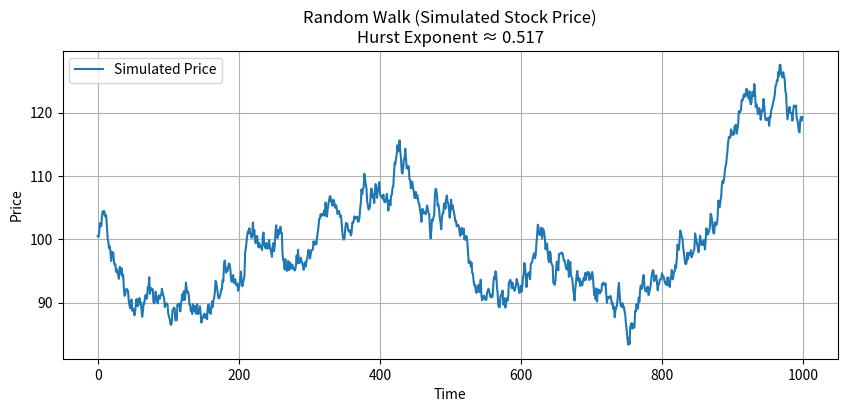

The matplotlib source for this figure:
import numpy as np
import matplotlib.pyplot as plt

# Simulate a "stock price" using a random walk
np.random.seed(42)
n = 1000
price = np.cumsum(np.random.randn(n)) + 100

# Function to calculate Hurst Exponent
def hurst_exponent(ts):
    lags = range(2, 100)
    tau = [np.std(np.subtract(ts[lag:], ts[:-lag])) for lag in lags]
    return np.polyfit(np.log(lags), np.log(tau), 1)[0]

hurst = hurst_exponent(price)
print(f"Hurst Exponent: {hurst:.3f}")

# Plot
plt.figure(figsize=(10, 4))
plt.plot(price, label='Simulated Price')
plt.title("Random Walk (Simulated Stock Price)\nHurst Exponent ≈ {:.3f}".format(hurst))
plt.xlabel("Time")
plt.ylabel("Price")
plt.legend()
plt.grid(True)
plt.show()